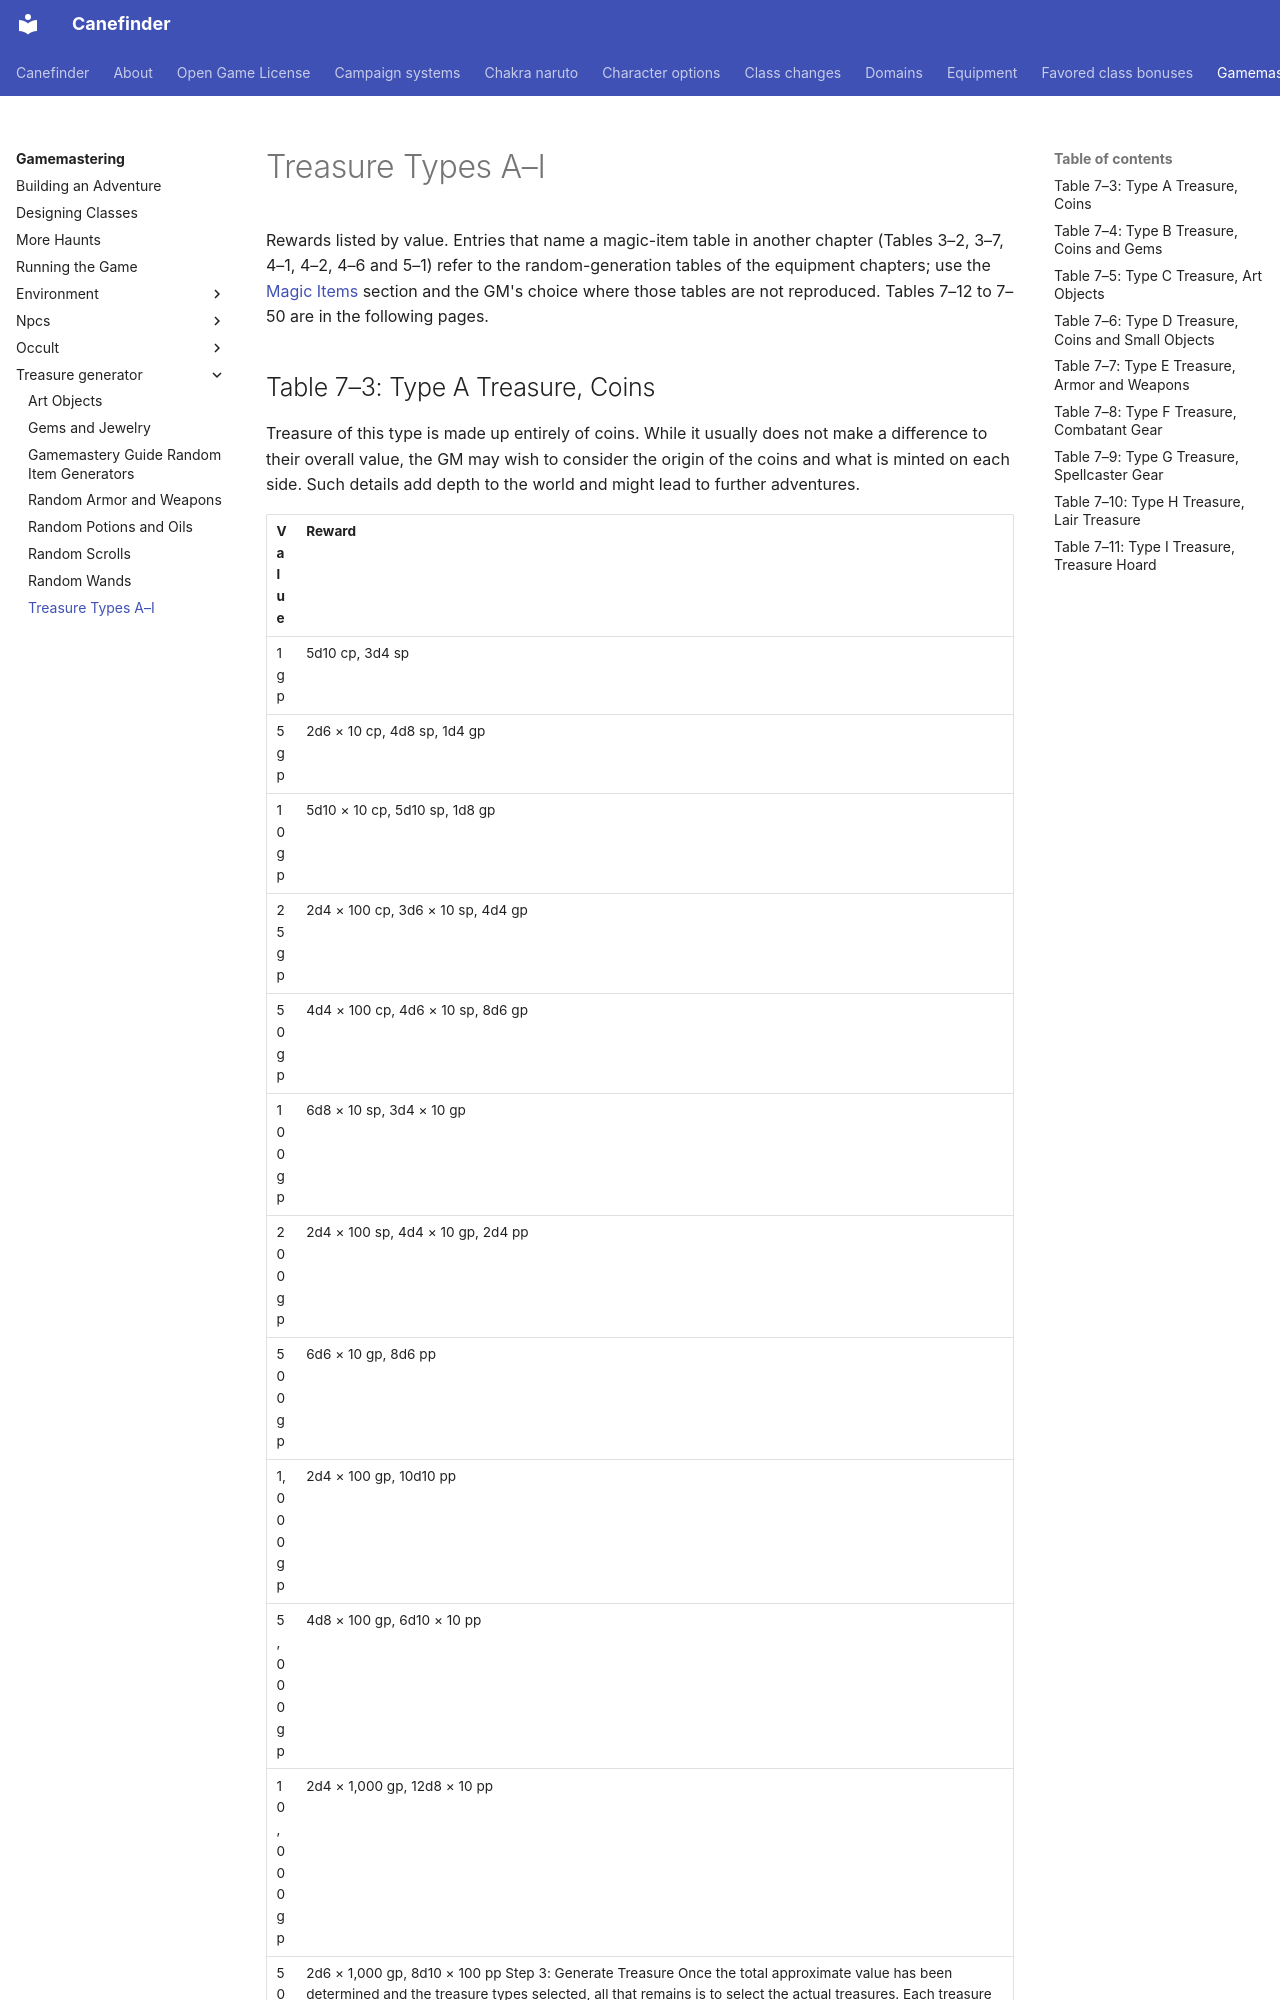

repository: canefinderhouserules/Canefinderhouserules · page: gamemastering/treasure-generator/treasure-types/index.html · generator: mkdocs

# Treasure Types A–I

Rewards listed by value. Entries that name a magic-item table in another chapter (Tables 3–2, 3–7, 4–1, 4–2, 4–6 and 5–1) refer to the random-generation tables of the equipment chapters; use the [Magic Items](../../magic-items/index.md) section and the GM's choice where those tables are not reproduced. Tables 7–12 to 7–50 are in the following pages.
